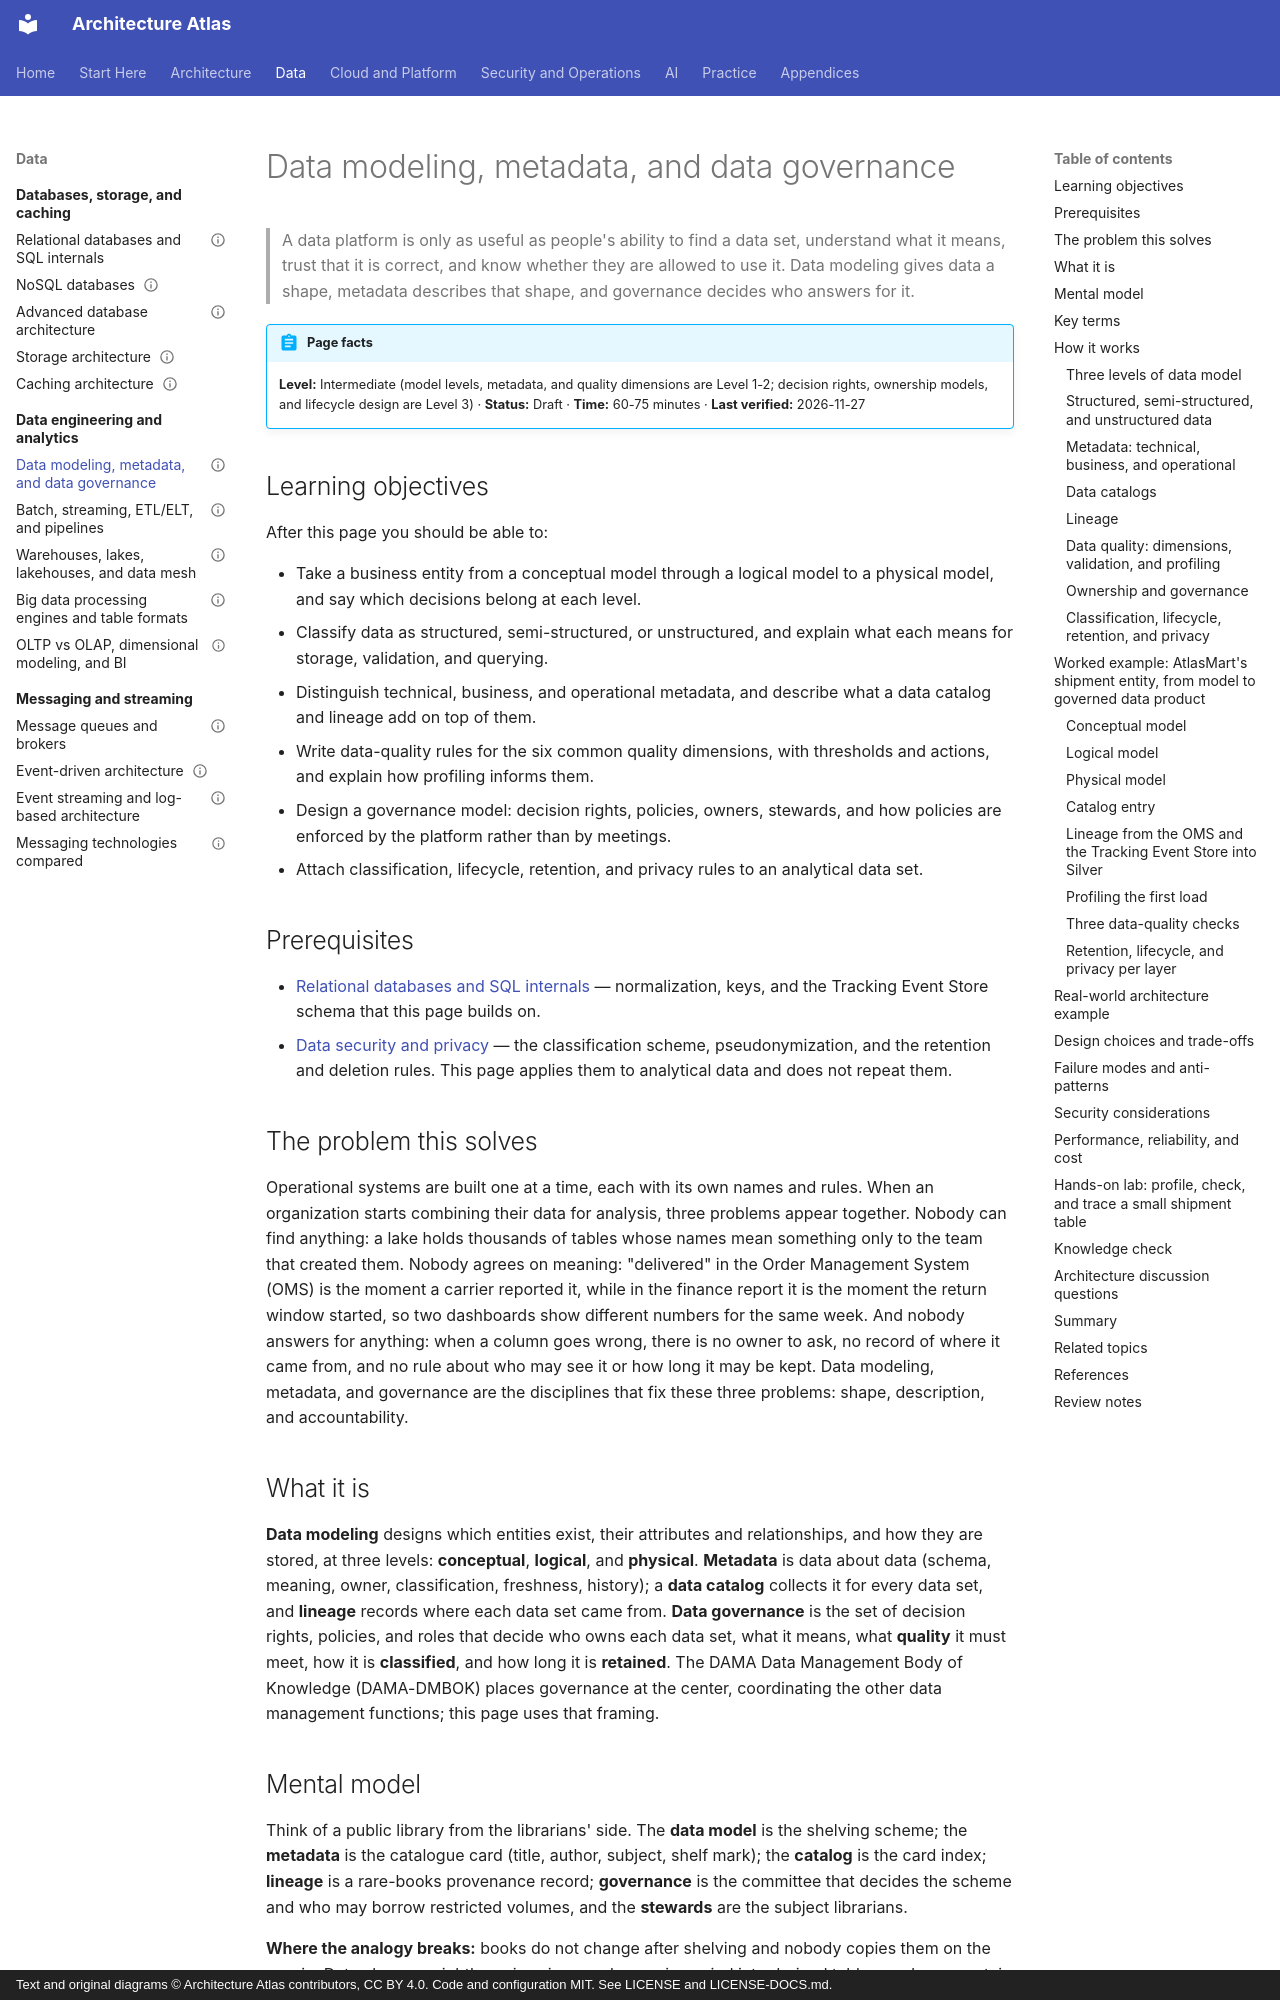

repository: vinay9354/architecture-atlas · page: data-engineering-and-analytics/data-modeling-metadata-and-data-governance/index.html · generator: mkdocs · copyright: Text and original diagrams © Architecture Atlas contributors, CC BY 4.0. Code and configuration MIT. See LICENSE and LICENSE-DOCS.md.

---
title: Data modeling, metadata, and data governance
description: "How to model data at conceptual, logical, and physical levels, describe it with metadata, catalogs, and lineage, and govern its ownership, quality, classification, and lifecycle."
domain: "Data engineering, analytics, and big data"
level: Intermediate
status: Draft
estimated_time: "60-75 minutes"
last_verified: 2026-11-27
coverage_ids:
  - D07-T01
prerequisites:
  - Relational databases and SQL internals
  - Data security and privacy
tags:
  - data-engineering-and-analytics
  - data-modeling
  - metadata
  - data-governance
  - data-quality
  - level-1-understand
  - level-2-apply
  - level-3-architect
---

# Data modeling, metadata, and data governance

> A data platform is only as useful as people's ability to find a data set, understand what it
> means, trust that it is correct, and know whether they are allowed to use it. Data modeling gives
> data a shape, metadata describes that shape, and governance decides who answers for it.

!!! abstract "Page facts"
    **Level:** Intermediate (model levels, metadata, and quality dimensions are Level 1-2; decision
    rights, ownership models, and lifecycle design are Level 3) · **Status:** Draft ·
    **Time:** 60-75 minutes · **Last verified:** 2026-11-27

## Learning objectives

After this page you should be able to:

- Take a business entity from a conceptual model through a logical model to a physical model, and
  say which decisions belong at each level.
- Classify data as structured, semi-structured, or unstructured, and explain what each means for
  storage, validation, and querying.
- Distinguish technical, business, and operational metadata, and describe what a data catalog and
  lineage add on top of them.
- Write data-quality rules for the six common quality dimensions, with thresholds and actions, and
  explain how profiling informs them.
- Design a governance model: decision rights, policies, owners, stewards, and how policies are
  enforced by the platform rather than by meetings.
- Attach classification, lifecycle, retention, and privacy rules to an analytical data set.

## Prerequisites

- [Relational databases and SQL internals](../databases-and-storage/relational-databases-and-sql-internals.md)
  — normalization, keys, and the Tracking Event Store schema that this page builds on.
- [Data security and privacy](../security-architecture/data-security-and-privacy.md) — the
  classification scheme, pseudonymization, and the retention and deletion rules. This page applies
  them to analytical data and does not repeat them.

## The problem this solves

Operational systems are built one at a time, each with its own names and rules. When an
organization starts combining their data for analysis, three problems appear together. Nobody can
find anything: a lake holds thousands of tables whose names mean something only to the team that
created them. Nobody agrees on meaning: "delivered" in the Order Management System (OMS) is the
moment a carrier reported it, while in the finance report it is the moment the return window
started, so two dashboards show different numbers for the same week. And nobody answers for
anything: when a column goes wrong, there is no owner to ask, no record of where it came from, and
no rule about who may see it or how long it may be kept. Data modeling, metadata, and governance are
the disciplines that fix these three problems: shape, description, and accountability.

## What it is

**Data modeling** designs which entities exist, their attributes and relationships, and how they are
stored, at three levels: **conceptual**, **logical**, and **physical**. **Metadata** is data about
data (schema, meaning, owner, classification, freshness, history); a **data catalog** collects it
for every data set, and **lineage** records where each data set came from. **Data governance** is the
set of decision rights, policies, and roles that decide who owns each data set, what it means, what
**quality** it must meet, how it is **classified**, and how long it is **retained**. The DAMA Data
Management Body of Knowledge (DAMA-DMBOK) places governance at the center, coordinating the other
data management functions; this page uses that framing.
